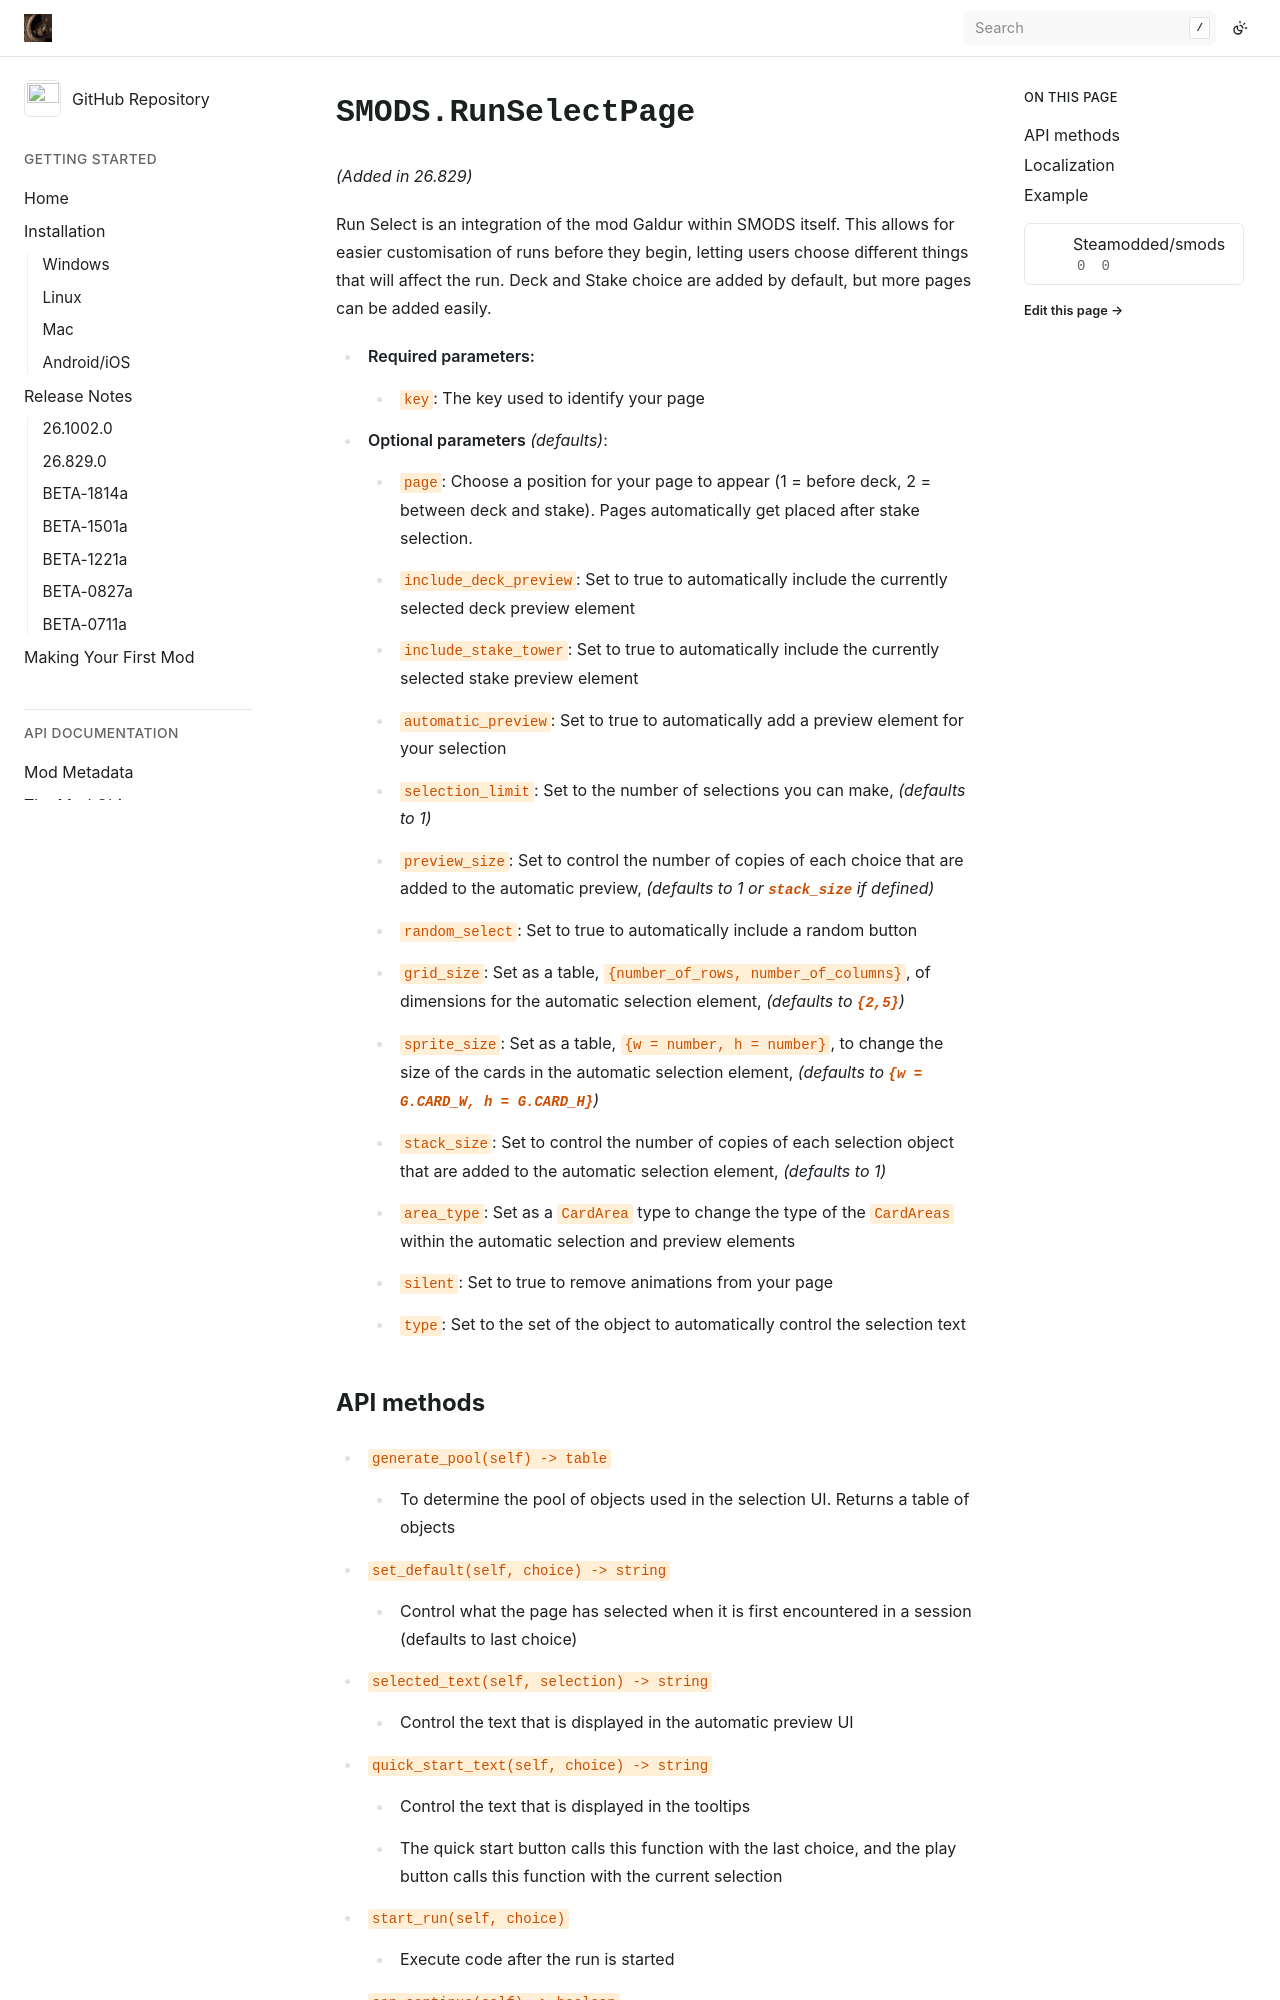

repository: Steamodded/Wiki · page: Game Objects/SMODS.RunSelectPage/index.html · generator: sphinx

# `SMODS.RunSelectPage`

*(Added in 26.829)*

Run Select is an integration of the mod Galdur within SMODS itself. This allows for easier customisation of runs before they begin, letting users choose different things that will affect the run. Deck and Stake choice are added by default, but more pages can be added easily.

- **Required parameters:**
  - `key`: The key used to identify your page

- **Optional parameters** *(defaults)*:
  - `page`: Choose a position for your page to appear (1 = before deck, 2 = between deck and stake). Pages automatically get placed after stake selection.
  - `include_deck_preview`: Set to true to automatically include the currently selected deck preview element
  - `include_stake_tower`: Set to true to automatically include the currently selected stake preview element
  - `automatic_preview`: Set to true to automatically add a preview element for your selection
  - `selection_limit`: Set to the number of selections you can make, *(defaults to 1)*
  - `preview_size`: Set to control the number of copies of each choice that are added to the automatic preview, *(defaults to 1 or `stack_size` if defined)*
  - `random_select`: Set to true to automatically include a random button
  - `grid_size`: Set as a table, `{number_of_rows, number_of_columns}`, of dimensions for the automatic selection element, *(defaults to `{2,5}`)*
  - `sprite_size`: Set as a table, `{w = number, h = number}`, to change the size of the cards in the automatic selection element, *(defaults to `{w = G.CARD_W, h = G.CARD_H}`)*
  - `stack_size`: Set to control the number of copies of each selection object that are added to the automatic selection element, *(defaults to 1)*
  - `area_type`: Set as a `CardArea` type to change the type of the `CardAreas` within the automatic selection and preview elements
  - `silent`: Set to true to remove animations from your page
  - `type`: Set to the set of the object to automatically control the selection text
